Labelled photos from "dataset", an image-classification folder in AlyonaChep/bird-identification-system. The possible labels are: blackbird, blue tit, great tit, robin, sparrow.

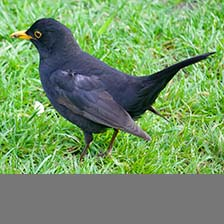
Label: blackbird

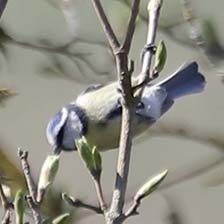
Label: blue tit

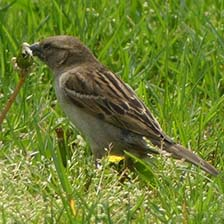
Label: sparrow

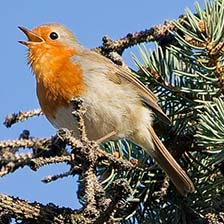
Label: robin

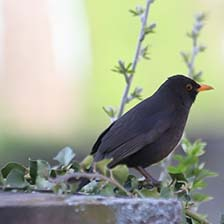
Label: blackbird

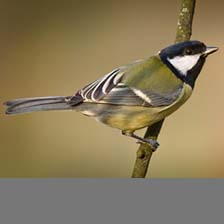
Label: great tit
